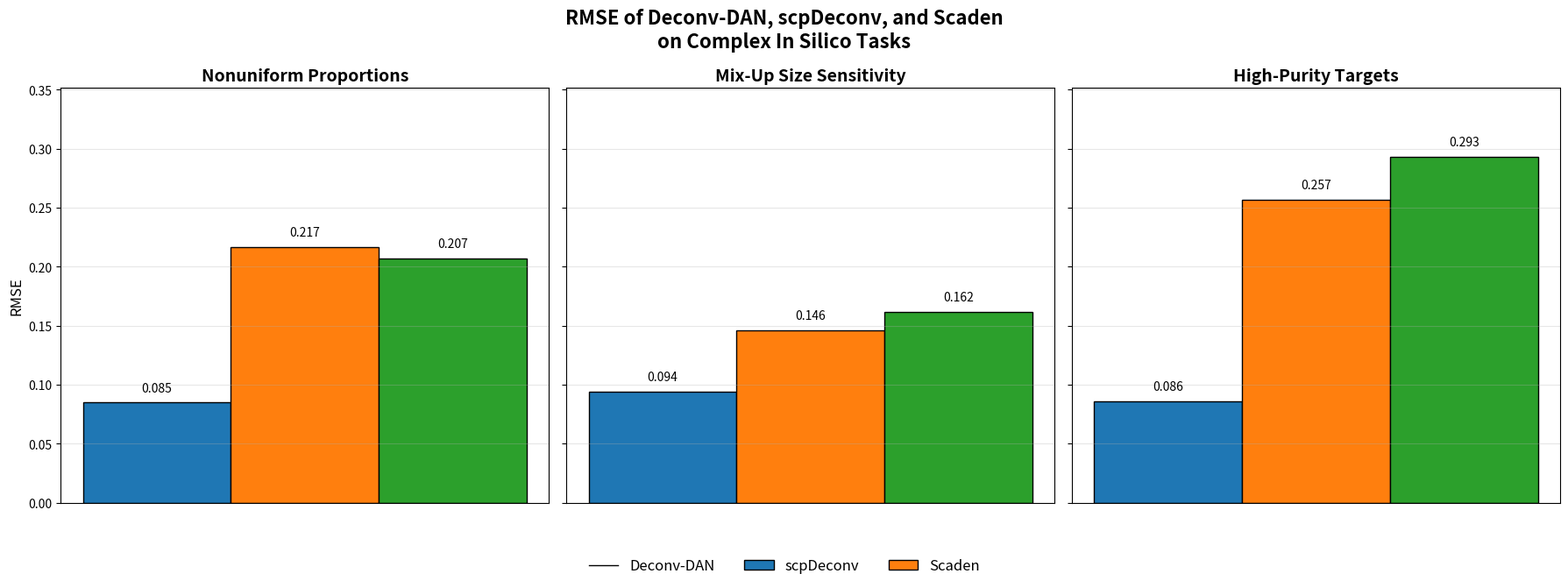

Recreate this plot in Python.
import numpy as np
import matplotlib.pyplot as plt

# 1. Only the 'Murine Cell Line' category remains
categories = ['Murine Cell Line']
x = np.arange(len(categories))  # just [0]
methods = ['Deconv-DAN', 'scpDeconv', 'Scaden']

# 2. RMSE data for that single category in each panel
panel1 = [[0.085], [0.217], [0.207]]    # Nonuniform Proportions
panel2 = [[0.094], [0.146], [0.162]]   # Mix-Up Size Sensitivity
panel3 = [[0.086], [0.257], [0.293]]   # High-Purity Targets

panels = [
    ('Nonuniform Proportions', panel1),
    ('Mix-Up Size Sensitivity', panel2),
    ('High-Purity Targets', panel3),
]

#  Compute global y-max + 20% headroom
all_vals = [v for _, mat in panels for vals in mat for v in vals]
y_max = max(all_vals) * 1.2

# 3. Create a 1×3 row of plots, share Y-axis
fig, axes = plt.subplots(1, 3, figsize=(18, 6), sharey=True)

# Bar positions
width = 0.2
offsets = (np.arange(len(methods)) - 1) * width  # [-0.2, 0, +0.2]

# Reuse first three colors from 'tab10'
cmap = plt.get_cmap('tab10')
base_colors = cmap(np.arange(6))
colors = {
    'Deconv-DAN': base_colors[0],
    'scpDeconv':  base_colors[1],
    'Scaden':     base_colors[2],
}

for ax, (title, data_matrix) in zip(axes, panels):
    # draw bars & annotate
    for i, method in enumerate(methods):
        val = data_matrix[i][0]
        ax.bar(x + offsets[i], val, width,
               color=colors[method], edgecolor='black')
        ax.text(x + offsets[i],
                val + y_max * 0.02,
                f'{val:.3f}',
                ha='center', va='bottom', fontsize=10)

    # styling
    ax.set_title(title, fontsize=14, weight='bold')
    ax.set_xticks([])                   # no x-ticks since only one category
    ax.set_ylim(0, y_max)               # 20% headroom
    ax.axhline(y=y_max, color='black', linewidth=1)  # top horizontal line
    ax.grid(axis='y', alpha=0.3)

    # hide top spine, keep right spine for the vertical border
    ax.spines['top'].set_visible(False)
    # ax.spines['right'] remains visible

# y-axis label on the leftmost plot
axes[0].set_ylabel('RMSE', fontsize=12)

# Legend below all subplots
fig.legend(
    methods,
    loc='lower center',
    ncol=3,
    fontsize=12,
    bbox_to_anchor=(0.5, -0.12),
    frameon=False
)

# Super-title and layout adjustments
fig.suptitle(
    'RMSE of Deconv-DAN, scpDeconv, and Scaden\non Complex In Silico Tasks',
    fontsize=16, weight='bold'
)
fig.subplots_adjust(bottom=0.18, wspace=0.4)

plt.tight_layout()
plt.show()
